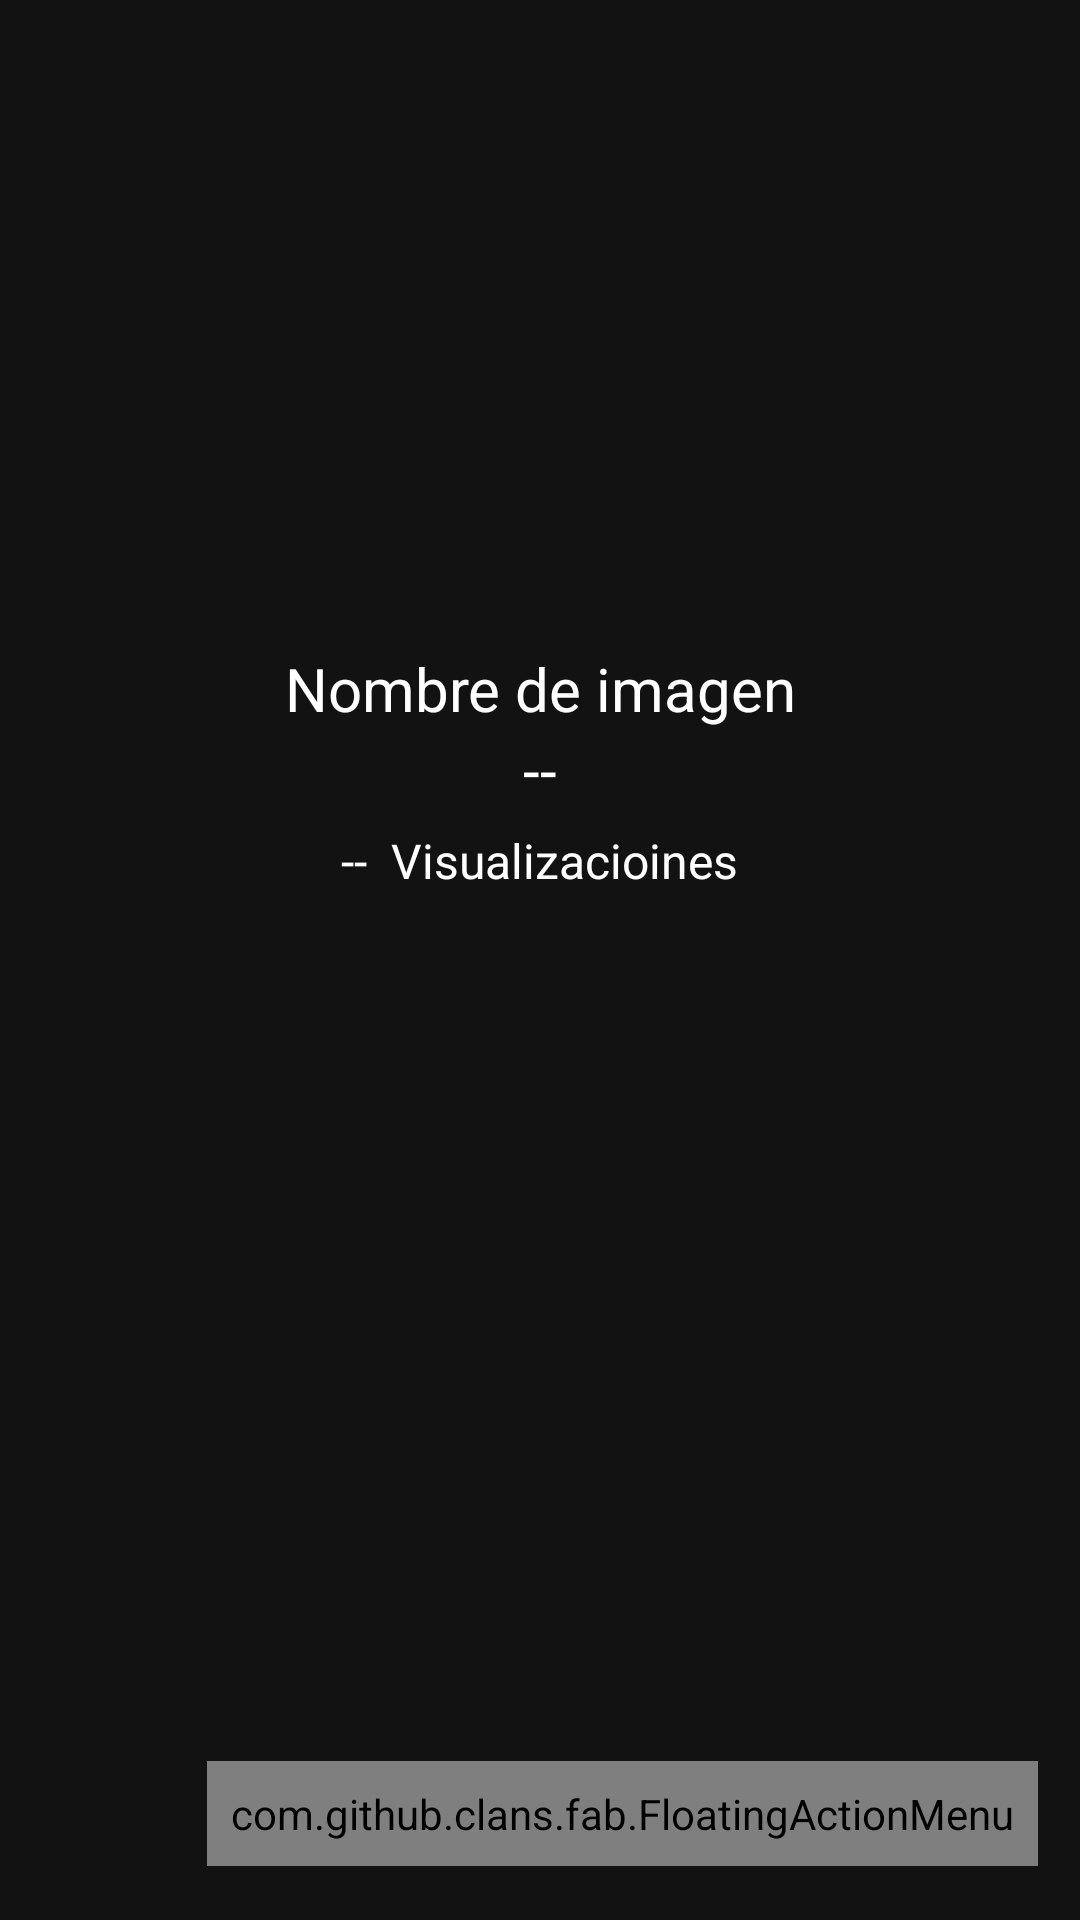

This screen was rendered from an Android layout file. Write that file and the resources it references.
<!-- AndroidManifest.xml: application theme AppTheme -->
<!-- res/layout/activity_detalle_img.xml -->
<?xml version="1.0" encoding="utf-8"?>
<RelativeLayout xmlns:android="http://schemas.android.com/apk/res/android"
    xmlns:app="http://schemas.android.com/apk/res-auto"
    xmlns:fab="http://schemas.android.com/apk/res-auto"
    xmlns:tools="http://schemas.android.com/tools"
    android:layout_width="match_parent"
    android:layout_height="match_parent"
    android:background="@color/dark_deafult"
    tools:context=".detalleCliente.DetalleImgActivity">

    <androidx.appcompat.widget.LinearLayoutCompat
        android:layout_width="match_parent"
        android:layout_height="wrap_content"
        android:orientation="vertical">

        <androidx.appcompat.widget.AppCompatImageView
            android:id="@+id/aCIV_detalle_cliente"
            android:layout_width="200dp"
            android:layout_height="200dp"
            android:layout_gravity="center"
            android:layout_marginTop="16dp"
            android:src="@drawable/icon_categoria" />

        <TextView
            android:layout_width="match_parent"
            android:layout_height="wrap_content"
            android:gravity="center"
            android:text="@string/nombre_img_detalle_cliente"
            android:textColor="@color/white"
            android:textSize="20sp" />

        <TextView
            android:id="@+id/tv_nombre_detalle_img_cliente"
            android:layout_width="match_parent"
            android:layout_height="wrap_content"
            android:gravity="center"
            android:text="@string/nombre_imagen_detalle_cliente"
            android:textColor="@color/white"
            android:textSize="20sp" />

        <androidx.appcompat.widget.LinearLayoutCompat
            android:layout_width="match_parent"
            android:layout_height="wrap_content"
            android:gravity="center"
            android:orientation="horizontal">

            <TextView
                android:id="@+id/tv_vista_detalle_cliente"
                android:layout_width="wrap_content"
                android:layout_height="wrap_content"
                android:layout_marginTop="4dp"
                android:gravity="center"
                android:text="@string/vista_detalle_cliente"
                android:textColor="@color/white"
                android:textSize="16sp" />

            <TextView
                android:layout_width="wrap_content"
                android:layout_height="wrap_content"
                android:layout_marginStart="8dp"
                android:layout_marginTop="4dp"
                android:gravity="center"
                android:text="@string/visualizacion_cliente"
                android:textColor="@color/white"
                android:textSize="16sp" />


        </androidx.appcompat.widget.LinearLayoutCompat>

    </androidx.appcompat.widget.LinearLayoutCompat>

    <com.github.clans.fab.FloatingActionMenu
        android:layout_width="wrap_content"
        android:layout_height="wrap_content"
        android:layout_alignParentEnd="true"
        android:layout_alignParentBottom="true"
        android:layout_marginStart="16dp"
        android:layout_marginTop="16dp"
        android:layout_marginEnd="14dp"
        android:layout_marginBottom="18dp"
        android:padding="8dp"
        fab:menu_animationDelayPerItem="55"
        fab:menu_backgroundColor="@android:color/transparent"
        fab:menu_buttonSpacing="0dp"
        fab:menu_colorNormal="#34495E"
        fab:menu_colorPressed="#34495E"
        fab:menu_colorRipple="#99d4d4d4"
        fab:menu_fab_size="normal"
        fab:menu_icon="@drawable/ic_add"
        fab:menu_labels_cornerRadius="3dp"
        fab:menu_labels_ellipsize="none"
        fab:menu_labels_hideAnimation="@anim/fab_slide_out_to_right"
        fab:menu_labels_maxLines="1"
        fab:menu_labels_position="left"
        fab:menu_labels_showAnimation="@anim/fab_slide_in_from_right"
        fab:menu_labels_showShadow="true"
        fab:menu_labels_singleLine="false"
        fab:menu_labels_textColor="#fff"
        fab:menu_labels_textSize="15sp"
        fab:menu_openDirection="up"
        fab:menu_shadowColor="#848484"
        fab:menu_shadowRadius="4dp"
        fab:menu_shadowXOffset="1dp"
        fab:menu_shadowYOffset="4dp"
        fab:menu_showShadow="true">

        <com.github.clans.fab.FloatingActionButton
            android:id="@+id/fab_descargar"
            android:layout_width="wrap_content"
            android:layout_height="wrap_content"
            android:src="@drawable/ic_save"
            app:fab_colorNormal="#34495E"
            app:fab_colorPressed="@android:color/darker_gray"
            app:fab_size="mini" />

        <com.github.clans.fab.FloatingActionButton
            android:id="@+id/fab_compartir"
            android:layout_width="wrap_content"
            android:layout_height="wrap_content"
            android:src="@drawable/ic_share"
            app:fab_colorNormal="#34495E"
            app:fab_colorPressed="@android:color/darker_gray"
            app:fab_size="mini" />

        <com.github.clans.fab.FloatingActionButton
            android:id="@+id/fab_establecer"
            android:layout_width="wrap_content"
            android:layout_height="wrap_content"
            android:src="@drawable/ic_establecer"
            app:fab_colorNormal="#34495E"
            app:fab_colorPressed="@android:color/darker_gray"
            app:fab_size="mini" />


    </com.github.clans.fab.FloatingActionMenu>


</RelativeLayout>
<!-- resources referenced by this layout -->
<resources>
  <color name="dark_deafult">#121212</color>
  <color name="white">#FFFFFFFF</color>
  <!-- drawable ic_establecer: png bitmap (drawable-hdpi, 426 bytes) -->
  <!-- drawable ic_save: png bitmap (drawable-hdpi, 315 bytes) -->
  <!-- drawable ic_share (drawable-anydpi) -->
  <vector xmlns:android="http://schemas.android.com/apk/res/android"
      android:width="24dp"
      android:height="24dp"
      android:viewportWidth="24"
      android:viewportHeight="24"
      android:tint="#5499C7"
      android:alpha="0.8">
    <path
        android:fillColor="@android:color/white"
        android:pathData="M18,16.08c-0.76,0 -1.44,0.3 -1.96,0.77L8.91,12.7c0.05,-0.23 0.09,-0.46 0.09,-0.7s-0.04,-0.47 -0.09,-0.7l7.05,-4.11c0.54,0.5 1.25,0.81 2.04,0.81 1.66,0 3,-1.34 3,-3s-1.34,-3 -3,-3 -3,1.34 -3,3c0,0.24 0.04,0.47 0.09,0.7L8.04,9.81C7.5,9.31 6.79,9 6,9c-1.66,0 -3,1.34 -3,3s1.34,3 3,3c0.79,0 1.5,-0.31 2.04,-0.81l7.12,4.16c-0.05,0.21 -0.08,0.43 -0.08,0.65 0,1.61 1.31,2.92 2.92,2.92 1.61,0 2.92,-1.31 2.92,-2.92s-1.31,-2.92 -2.92,-2.92z"/>
  </vector>
  <string name="nombre_imagen_detalle_cliente"> -- </string>
  <string name="nombre_img_detalle_cliente">Nombre de imagen </string>
  <string name="vista_detalle_cliente"> -- </string>
  <string name="visualizacion_cliente">Visualizacioines</string>
  <style name="AppTheme" parent="Theme.AppCompat.Light.DarkActionBar">
          
          <item name="colorPrimary">@color/teal_200</item>
          <item name="colorPrimaryDark">@color/colorPrimaryDark</item>
          <item name="colorAccent">@color/teal_200</item>
      </style>
  <color name="teal_200">#121212</color>
  <color name="colorPrimaryDark">#FF000000</color>
</resources>
